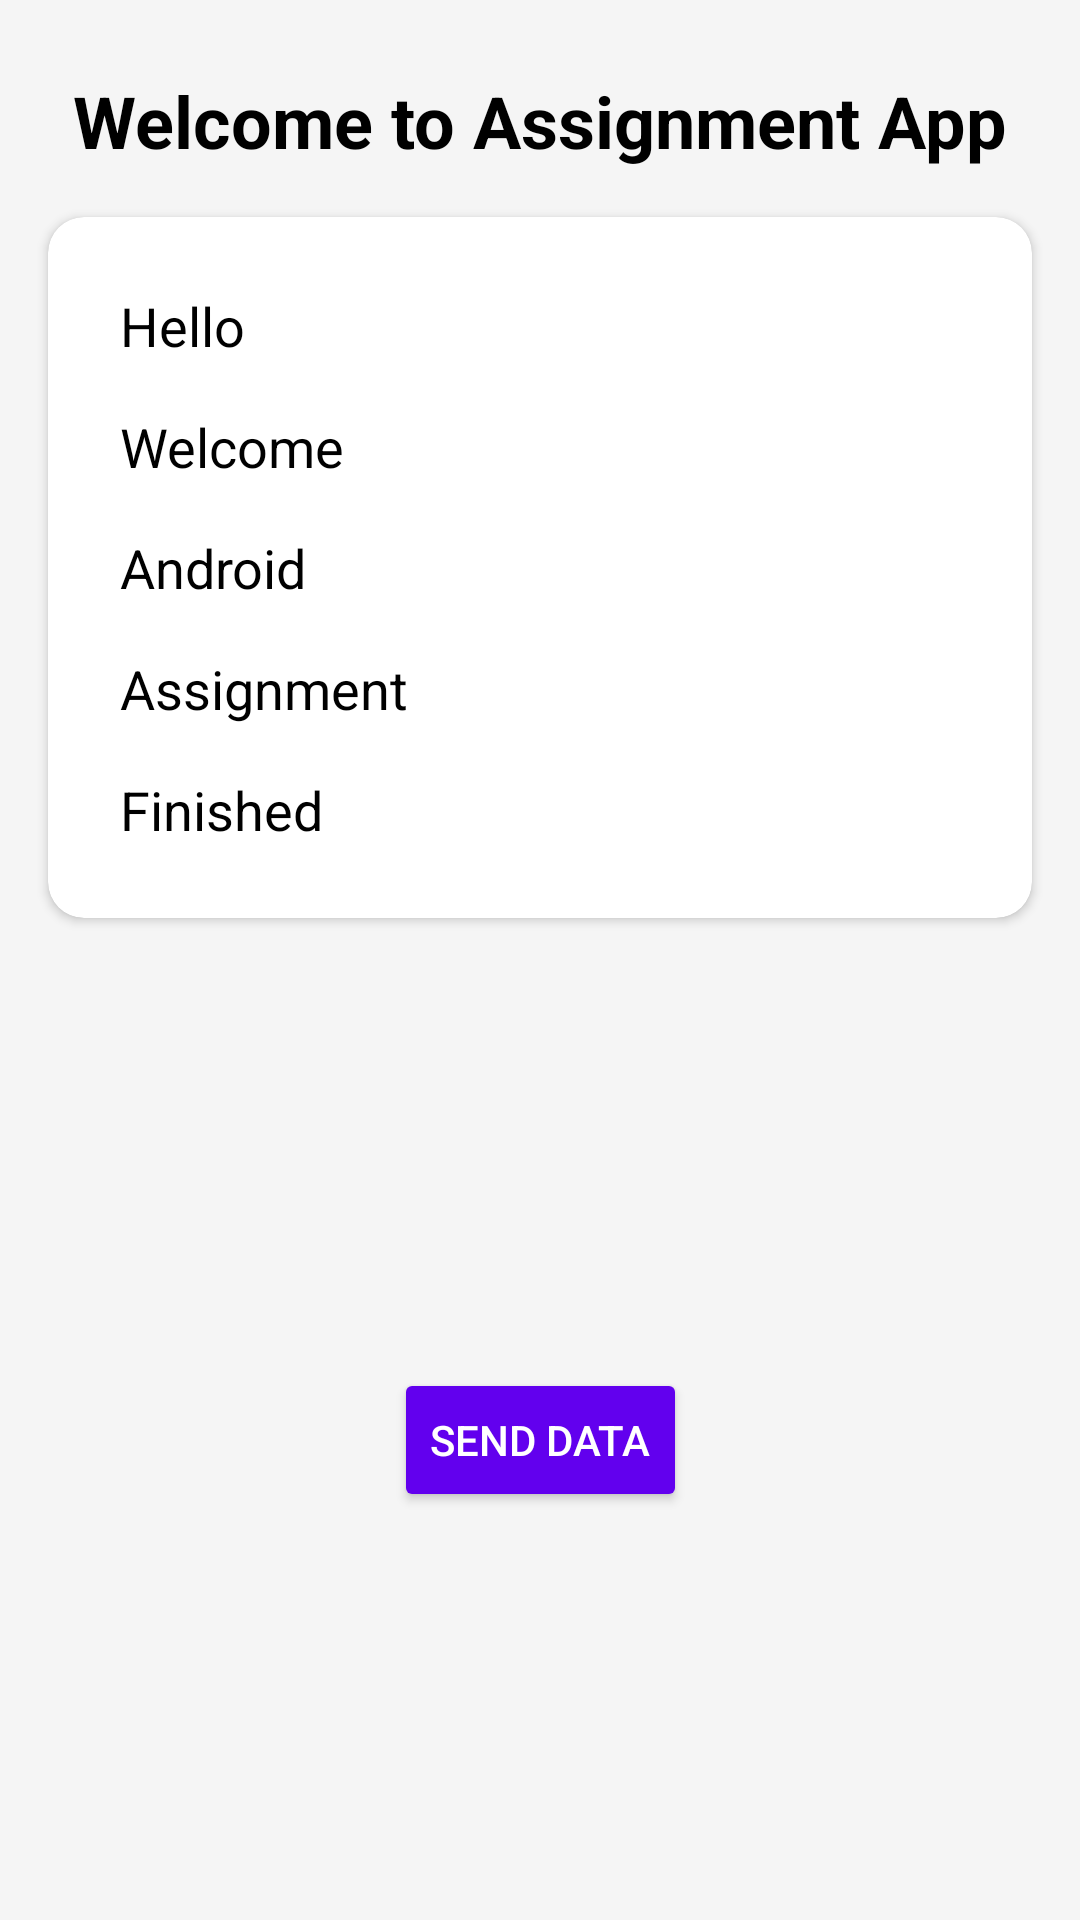

Reconstruct the res/layout file that produces this screen, plus the resources it refers to.
<!-- AndroidManifest.xml: application theme Theme.PagesLinkinApp -->
<!-- res/layout/activity_main.xml -->
<?xml version="1.0" encoding="utf-8"?>
<androidx.constraintlayout.widget.ConstraintLayout
    xmlns:android="http://schemas.android.com/apk/res/android"
    xmlns:app="http://schemas.android.com/apk/res-auto"
    xmlns:tools="http://schemas.android.com/tools"
    android:id="@+id/main"
    android:layout_width="match_parent"
    android:layout_height="match_parent"
    android:background="@color/background_color"
    tools:context=".MainActivity">

    
    <TextView
        android:id="@+id/tv_title"
        android:layout_width="wrap_content"
        android:layout_height="wrap_content"
        android:layout_marginTop="24dp"
        android:text="Welcome to Assignment App"
        android:textSize="24sp"
        android:textStyle="bold"
        android:textColor="@color/black"
        app:layout_constraintTop_toTopOf="parent"
        app:layout_constraintStart_toStartOf="parent"
        app:layout_constraintEnd_toEndOf="parent" />

    
    <androidx.cardview.widget.CardView
        android:id="@+id/cardView"
        android:layout_width="0dp"
        android:layout_height="wrap_content"
        android:layout_margin="16dp"
        android:layout_marginTop="100dp"
        app:cardBackgroundColor="@color/white"
        app:cardCornerRadius="12dp"
        app:layout_constraintEnd_toEndOf="parent"
        app:layout_constraintStart_toStartOf="parent"
        app:layout_constraintTop_toBottomOf="@id/tv_title">

        <LinearLayout
            android:layout_width="match_parent"
            android:layout_height="match_parent"
            android:orientation="vertical"
            android:padding="16dp"
            android:paddingTop="100dp">

            <TextView
                android:id="@+id/tv1"
                android:layout_width="wrap_content"
                android:layout_height="wrap_content"
                android:padding="8dp"
                android:text="@string/string1"
                android:textColor="@color/black"
                android:textSize="18sp" />

            <TextView
                android:id="@+id/tv2"
                android:layout_width="wrap_content"
                android:layout_height="wrap_content"
                android:padding="8dp"
                android:text="@string/string2"
                android:textColor="@color/black"
                android:textSize="18sp" />

            <TextView
                android:id="@+id/tv3"
                android:layout_width="wrap_content"
                android:layout_height="wrap_content"
                android:padding="8dp"
                android:text="@string/string3"
                android:textColor="@color/black"
                android:textSize="18sp" />

            <TextView
                android:id="@+id/tv4"
                android:layout_width="wrap_content"
                android:layout_height="wrap_content"
                android:padding="8dp"
                android:text="@string/string4"
                android:textColor="@color/black"
                android:textSize="18sp" />

            <TextView
                android:id="@+id/tv5"
                android:layout_width="wrap_content"
                android:layout_height="wrap_content"
                android:padding="8dp"
                android:text="@string/string5"
                android:textColor="@color/black"
                android:textSize="18sp" />

        </LinearLayout>
    </androidx.cardview.widget.CardView>

    <Button
        android:id="@+id/btn_send"
        android:layout_width="wrap_content"
        android:layout_height="wrap_content"
        android:layout_marginTop="150dp"
        android:backgroundTint="@color/primary_color"
        android:text="Send Data"
        android:textColor="@color/white"
        app:layout_constraintEnd_toEndOf="parent"
        app:layout_constraintStart_toStartOf="parent"
        app:layout_constraintTop_toBottomOf="@+id/cardView"
        tools:ignore="NotSibling" />

    

</androidx.constraintlayout.widget.ConstraintLayout>
<!-- resources referenced by this layout -->
<resources>
  <color name="background_color">#F5F5F5</color>
  <color name="black">#000000</color>
  <color name="primary_color">#6200EE</color>
  <color name="white">#FFFFFF</color>
  <string name="string1">Hello</string>
  <string name="string2">Welcome</string>
  <string name="string3">Android</string>
  <string name="string4">Assignment</string>
  <string name="string5">Finished</string>
  <style name="Theme.PagesLinkinApp" parent="Base.Theme.PagesLinkinApp" />
  <style name="Base.Theme.PagesLinkinApp" parent="Theme.Material3.DayNight.NoActionBar">
          
          
      </style>
</resources>
